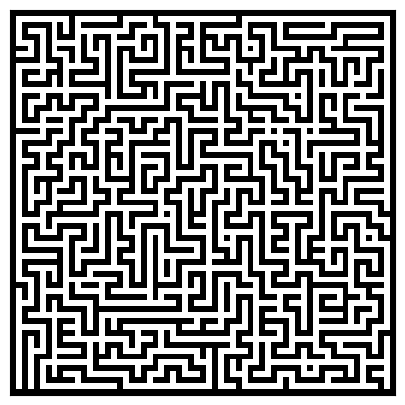

The script that saved this image:
# [redacted]
# https://www.labri.fr/perso/nrougier/from-python-to-numpy/#building-a-maze
# https://en.wikipedia.org/wiki/Maze_generation_algorithm
#
# There exist many maze generation algorithms but I tend to prefer the one I've been using
# for several years but whose origin is unknown to me. I've added the code in the cited
# wikipedia entry. Feel free to complete it if you know the original author. This algorithm
# works by creating n (density) islands of length p (complexity). An island is created by
# choosing a random starting point with odd coordinates, then a random direction is chosen.
# If the cell two steps in a given direction is free, then a wall is added at both one step
# and two steps in this direction. The process is iterated for n steps for this island.
# p islands are created. n and p are expressed as float to adapt them to the size of the
# maze. With a low complexity, islands are very small and the maze is easy to solve. With
# low density, the maze has more "big empty rooms".

import numpy as np
import matplotlib.pyplot as plt


def build_maze(width=65, height=65, complexity=0.75, density=0.50):
    # Only odd shapes
    shape = ((height//2)*2+1, (width//2)*2+1)
    # Adjust complexity and density relatively to maze size
    n_complexity = int(complexity*(shape[0]+shape[1]))
    n_density = int(density*(shape[0]*shape[1]))

    # Build actual maze
    Z = np.zeros(shape, dtype=bool)

    # Fill borders
    Z[0, :] = Z[-1, :] = Z[:, 0] = Z[:, -1] = 1

    # Islands starting point with a bias in favor of border
    P = np.random.normal(0, 0.5, (n_density, 2))
    P = 0.5 - np.maximum(-0.5, np.minimum(P, +0.5))
    P = (P*[shape[1], shape[0]]).astype(int)
    P = 2*(P//2)

    # Create islands
    for i in range(n_density):
        # Test for early stop: if all starting point are busy, this means we
        # won't be able to connect any island, so we stop.
        T = Z[2:-2:2, 2:-2:2]
        if T.sum() == T.size: break
        x, y = P[i]
        Z[y, x] = 1
        for j in range(n_complexity):
            neighbours = []
            if x > 1:          neighbours.append([(y, x-1), (y, x-2)])
            if x < shape[1]-2: neighbours.append([(y, x+1), (y, x+2)])
            if y > 1:          neighbours.append([(y-1, x), (y-2, x)])
            if y < shape[0]-2: neighbours.append([(y+1, x), (y+2, x)])
            if len(neighbours):
                choice = np.random.randint(len(neighbours))
                next_1, next_2 = neighbours[choice]
                if Z[next_2] == 0:
                    Z[next_1] = 1
                    Z[next_2] = 1
                    y, x = next_2
            else:
                break
    return Z

# Plot by Francisco Gama (2012)
# https://gist.github.com/fcogama/3689650

plt.figure(figsize=(10,5))
plt.imshow(build_maze(),cmap=plt.cm.binary,interpolation='nearest')
plt.xticks([]),plt.yticks([])
plt.show()
